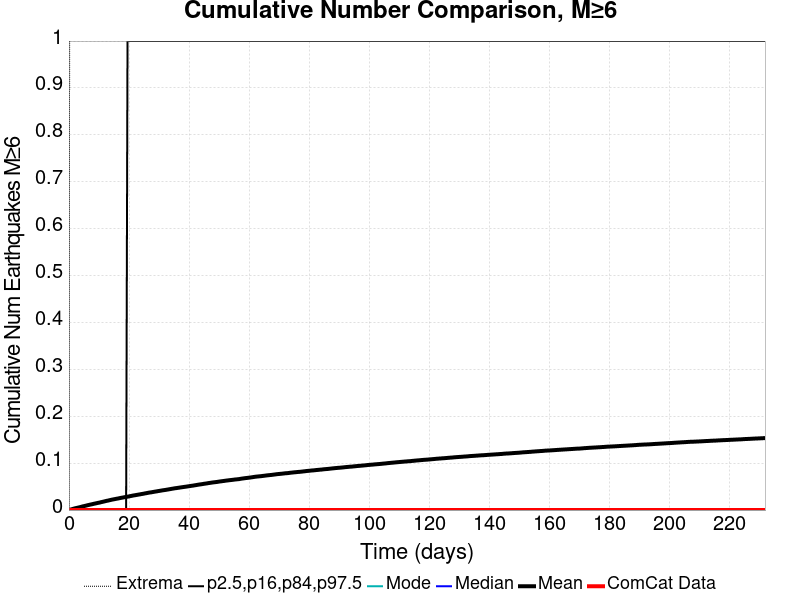

Source data for this figure (header and first rows):
Time (days), ComCat Data, Simulation Mean, Simulation Median, Simulation Mode, Simulation Minimum, Simulation Maximum, 2.5 %-ile, 16 %-ile, 84 %-ile, 97.5 %-ile
0.0, 0.0, 0.0, 0.0, 0.0, 0.0, 0.0, 0.0, 0.0, 0.0, 0.0
0.4646, 0.0, 8.6E-4, 0.0, 0.0, 0.0, 2.0, 0.0, 0.0, 0.0, 0.0
0.9292, 0.0, 0.00175, 0.0, 0.0, 0.0, 2.0, 0.0, 0.0, 0.0, 0.0
1.394, 0.0, 0.00264, 0.0, 0.0, 0.0, 3.0, 0.0, 0.0, 0.0, 0.0
1.858, 0.0, 0.00347, 0.0, 0.0, 0.0, 3.0, 0.0, 0.0, 0.0, 0.0
2.323, 0.0, 0.00419, 0.0, 0.0, 0.0, 3.0, 0.0, 0.0, 0.0, 0.0
2.788, 0.0, 0.00485, 0.0, 0.0, 0.0, 3.0, 0.0, 0.0, 0.0, 0.0
3.252, 0.0, 0.00555, 0.0, 0.0, 0.0, 3.0, 0.0, 0.0, 0.0, 0.0
3.717, 0.0, 0.00625, 0.0, 0.0, 0.0, 3.0, 0.0, 0.0, 0.0, 0.0
4.182, 0.0, 0.00708, 0.0, 0.0, 0.0, 3.0, 0.0, 0.0, 0.0, 0.0
4.646, 0.0, 0.00792, 0.0, 0.0, 0.0, 4.0, 0.0, 0.0, 0.0, 0.0
5.111, 0.0, 0.00854, 0.0, 0.0, 0.0, 4.0, 0.0, 0.0, 0.0, 0.0
5.575, 0.0, 0.00924, 0.0, 0.0, 0.0, 4.0, 0.0, 0.0, 0.0, 0.0
6.04, 0.0, 0.01007, 0.0, 0.0, 0.0, 4.0, 0.0, 0.0, 0.0, 0.0
6.505, 0.0, 0.01072, 0.0, 0.0, 0.0, 4.0, 0.0, 0.0, 0.0, 0.0
6.969, 0.0, 0.01148, 0.0, 0.0, 0.0, 4.0, 0.0, 0.0, 0.0, 0.0
7.434, 0.0, 0.01208, 0.0, 0.0, 0.0, 4.0, 0.0, 0.0, 0.0, 0.0
7.898, 0.0, 0.01272, 0.0, 0.0, 0.0, 4.0, 0.0, 0.0, 0.0, 0.0
8.363, 0.0, 0.01346, 0.0, 0.0, 0.0, 4.0, 0.0, 0.0, 0.0, 0.0
8.828, 0.0, 0.01409, 0.0, 0.0, 0.0, 4.0, 0.0, 0.0, 0.0, 0.0
9.292, 0.0, 0.01475, 0.0, 0.0, 0.0, 4.0, 0.0, 0.0, 0.0, 0.0
9.757, 0.0, 0.01546, 0.0, 0.0, 0.0, 4.0, 0.0, 0.0, 0.0, 0.0
10.22, 0.0, 0.01594, 0.0, 0.0, 0.0, 4.0, 0.0, 0.0, 0.0, 0.0
10.69, 0.0, 0.01679, 0.0, 0.0, 0.0, 4.0, 0.0, 0.0, 0.0, 0.0
11.15, 0.0, 0.01747, 0.0, 0.0, 0.0, 4.0, 0.0, 0.0, 0.0, 0.0
11.62, 0.0, 0.01816, 0.0, 0.0, 0.0, 4.0, 0.0, 0.0, 0.0, 0.0
12.08, 0.0, 0.01887, 0.0, 0.0, 0.0, 4.0, 0.0, 0.0, 0.0, 0.0
12.54, 0.0, 0.01962, 0.0, 0.0, 0.0, 4.0, 0.0, 0.0, 0.0, 0.0
13.01, 0.0, 0.02017, 0.0, 0.0, 0.0, 4.0, 0.0, 0.0, 0.0, 0.0
13.47, 0.0, 0.02092, 0.0, 0.0, 0.0, 4.0, 0.0, 0.0, 0.0, 0.0
13.94, 0.0, 0.02161, 0.0, 0.0, 0.0, 4.0, 0.0, 0.0, 0.0, 0.0
14.4, 0.0, 0.02229, 0.0, 0.0, 0.0, 4.0, 0.0, 0.0, 0.0, 0.0
14.87, 0.0, 0.02285, 0.0, 0.0, 0.0, 4.0, 0.0, 0.0, 0.0, 0.0
15.33, 0.0, 0.02343, 0.0, 0.0, 0.0, 4.0, 0.0, 0.0, 0.0, 0.0
15.8, 0.0, 0.02408, 0.0, 0.0, 0.0, 4.0, 0.0, 0.0, 0.0, 0.0
16.26, 0.0, 0.02455, 0.0, 0.0, 0.0, 4.0, 0.0, 0.0, 0.0, 0.0
16.73, 0.0, 0.02517, 0.0, 0.0, 0.0, 4.0, 0.0, 0.0, 0.0, 0.0
17.19, 0.0, 0.02583, 0.0, 0.0, 0.0, 4.0, 0.0, 0.0, 0.0, 0.0
17.66, 0.0, 0.02637, 0.0, 0.0, 0.0, 4.0, 0.0, 0.0, 0.0, 0.0
18.12, 0.0, 0.02692, 0.0, 0.0, 0.0, 4.0, 0.0, 0.0, 0.0, 0.0
18.58, 0.0, 0.02751, 0.0, 0.0, 0.0, 4.0, 0.0, 0.0, 0.0, 0.0
19.05, 0.0, 0.02799, 0.0, 0.0, 0.0, 4.0, 0.0, 0.0, 0.0, 0.0
19.51, 0.0, 0.02854, 0.0, 0.0, 0.0, 4.0, 0.0, 0.0, 0.0, 1.0
19.98, 0.0, 0.02911, 0.0, 0.0, 0.0, 4.0, 0.0, 0.0, 0.0, 1.0
20.44, 0.0, 0.02977, 0.0, 0.0, 0.0, 4.0, 0.0, 0.0, 0.0, 1.0
20.91, 0.0, 0.03031, 0.0, 0.0, 0.0, 4.0, 0.0, 0.0, 0.0, 1.0
21.37, 0.0, 0.03099, 0.0, 0.0, 0.0, 4.0, 0.0, 0.0, 0.0, 1.0
21.84, 0.0, 0.03146, 0.0, 0.0, 0.0, 4.0, 0.0, 0.0, 0.0, 1.0
22.3, 0.0, 0.03195, 0.0, 0.0, 0.0, 4.0, 0.0, 0.0, 0.0, 1.0
22.77, 0.0, 0.03252, 0.0, 0.0, 0.0, 4.0, 0.0, 0.0, 0.0, 1.0
23.23, 0.0, 0.03304, 0.0, 0.0, 0.0, 4.0, 0.0, 0.0, 0.0, 1.0
23.7, 0.0, 0.03354, 0.0, 0.0, 0.0, 4.0, 0.0, 0.0, 0.0, 1.0
24.16, 0.0, 0.03415, 0.0, 0.0, 0.0, 4.0, 0.0, 0.0, 0.0, 1.0
24.62, 0.0, 0.03458, 0.0, 0.0, 0.0, 4.0, 0.0, 0.0, 0.0, 1.0
25.09, 0.0, 0.03521, 0.0, 0.0, 0.0, 4.0, 0.0, 0.0, 0.0, 1.0
25.55, 0.0, 0.03578, 0.0, 0.0, 0.0, 4.0, 0.0, 0.0, 0.0, 1.0
26.02, 0.0, 0.03632, 0.0, 0.0, 0.0, 4.0, 0.0, 0.0, 0.0, 1.0
26.48, 0.0, 0.03694, 0.0, 0.0, 0.0, 4.0, 0.0, 0.0, 0.0, 1.0
26.95, 0.0, 0.03746, 0.0, 0.0, 0.0, 4.0, 0.0, 0.0, 0.0, 1.0
27.41, 0.0, 0.03782, 0.0, 0.0, 0.0, 4.0, 0.0, 0.0, 0.0, 1.0
... 440 more rows
